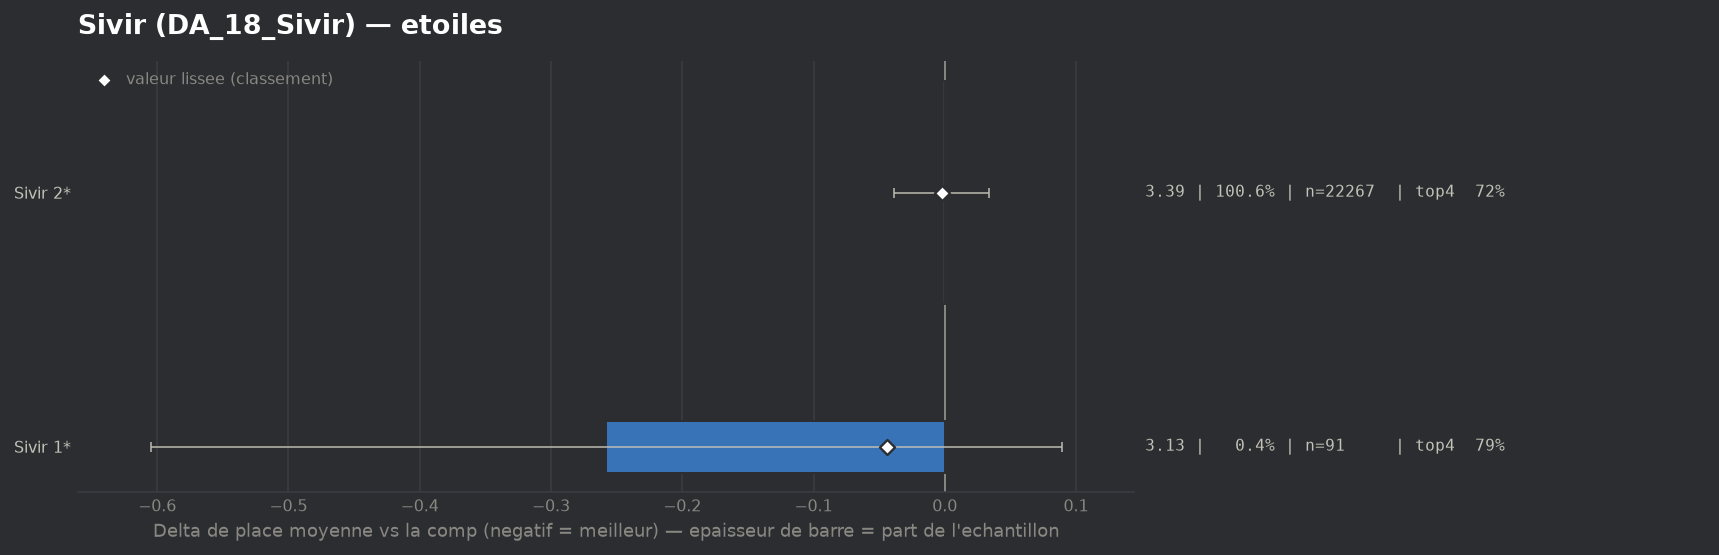

The data file committed next to this chart (first rows):
group, label, n, share, avg_place, shrunk_avg, score, d_avg, d_avg_pess, impact, d_top4, win, top2, top4, sd, z, p, significant
populaire, Sivir 1*, 91, 0.00411, 3.132, 3.346, -0.044, -0.258, 0.0, 0.0002, 0.0709, 0.0879, 0.5165, 0.7912, 1.685, -1.46, 0.1456, False
populaire, Sivir 2*, 22267, 1.006, 3.388, 3.388, -0.002, -0.002, 0.0, 0.0021, 0.0006, 0.2014, 0.4021, 0.7209, 1.959, -0.12, 0.908, False
